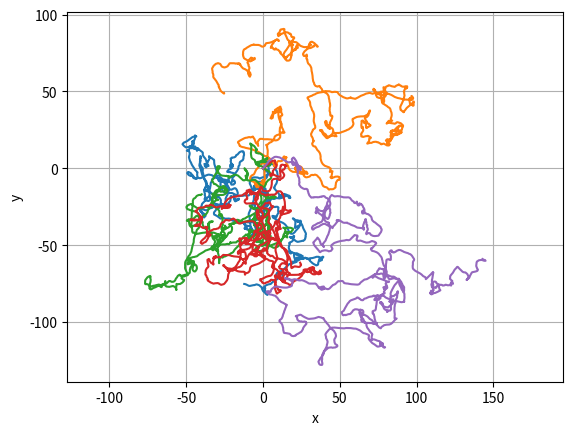

Here is the Python script that generated this plot:
import numpy as np



class LE:
	"""
	Random Walk class from a multidimensional Langevin Equation.
	"""

	def __init__(self, T:float, tau:float, noise_params:dict, 
				dim:int=1, N:int=1, dt:int=1):

		# siulation parameters
		self.T = T                    # total time
		self.dt = dt                  # time step of the simulation
		self.N = N                    # number of trials
		self.n = int(T / dt)          # number of time steps
		self.size = (self.n, dim, N)  # shape of the dynamic variables

		# model parameters
		self.tau = tau                    # relaxation characteristic time
		self.noise_params = noise_params  # noise properties (keys: 'pdf_name', 'scale')
		self.noise = np.ndarray           # noise array that will be fill in get_noise method

		# dynamic variables
		self.t = np.linspace(0, T, num=self.n)  # time array
		self.r = np.empty(self.size)            # position array
		self.v = np.empty(self.size)            # velocity array

		# initial conditions
		self.r0 = np.zeros((dim, self.N))
		self.v0 = np.zeros((dim, self.N))
		self._r0_ = False                  # True if initial positions are set by the user
		self._v0_ = False                  # True if initial velocities are set by the user


	# set initial condition for position vectors
	def set_r_init_cond(self, r0=None):
		if r0 is None:
			self.r[0] = self.r0  # set as default
		else:
			self.r[0] = r0       # set by the user

		self._r0_ = True
		return


	# set initial condition for velocity vectors
	def set_v_init_cond(self, v0=None):
		if v0 is None:
			self.v[0] = self.v0  # set as default
		else:
			self.v[0] = v0       # set by the user

		self._v0_ = True
		return


	# fill noise array with custom noise properties
	def get_noise(self):
		pdf_name = self.noise_params['pdf_name']  # noise PDF
		scale = self.noise_params['scale']        # scale parameter (not stan. dev.)

		dist = getattr(np.random, pdf_name)
		noise = dist(scale=scale, size=self.size)

		self.noise = noise
		return


	# solve Langevin Equation using the numerical method of Euler-Maruyama
	def solve_rv(self):
		for i in range(self.n - 1):
			# solving for position
			self.r[i + 1] = self.r[i] + \
							self.v[i] * self.dt

			# solving for velocity
			self.v[i + 1] = self.v[i] + \
							-np.dot(1 / self.tau, self.v[i]) * self.dt + \
							self.noise[i] * np.sqrt(self.dt)
		return


	# simulate the process
	def simulate(self):
		# set initial conditions
		if not self._r0_:
			self.set_r_init_cond()
		if not self._v0_:
			self.set_v_init_cond()

		self.get_noise()  # create the attribute self.noise
		self.solve_rv()   # solve the Langevin equation

		return self.r, self.v



# testing
if __name__ == '__main__':

	import matplotlib.pyplot as plt

	np.random.seed(0)

	# set parameter values
	dim = 2
	T = 5 * 60
	dt = .05
	N = 5
	tau = 1.	

	kTm = 10
	scale = np.sqrt(2 * kTm / tau)
	noise_params = {'pdf_name': 'normal', 'scale': scale}

	# get LE object and get position vectors
	le = LE(T, tau, noise_params, dim, N, dt)
	le.set_v_init_cond(scale * np.random.randn(le.N))

	r, v = le.simulate()
	x, y = r[:,0,:], r[:,1,:]

	# plotting
	plt.plot(x, y)
	plt.axis('equal')
	plt.grid(True)
	plt.xlabel('x')
	plt.ylabel('y')
	plt.show()
